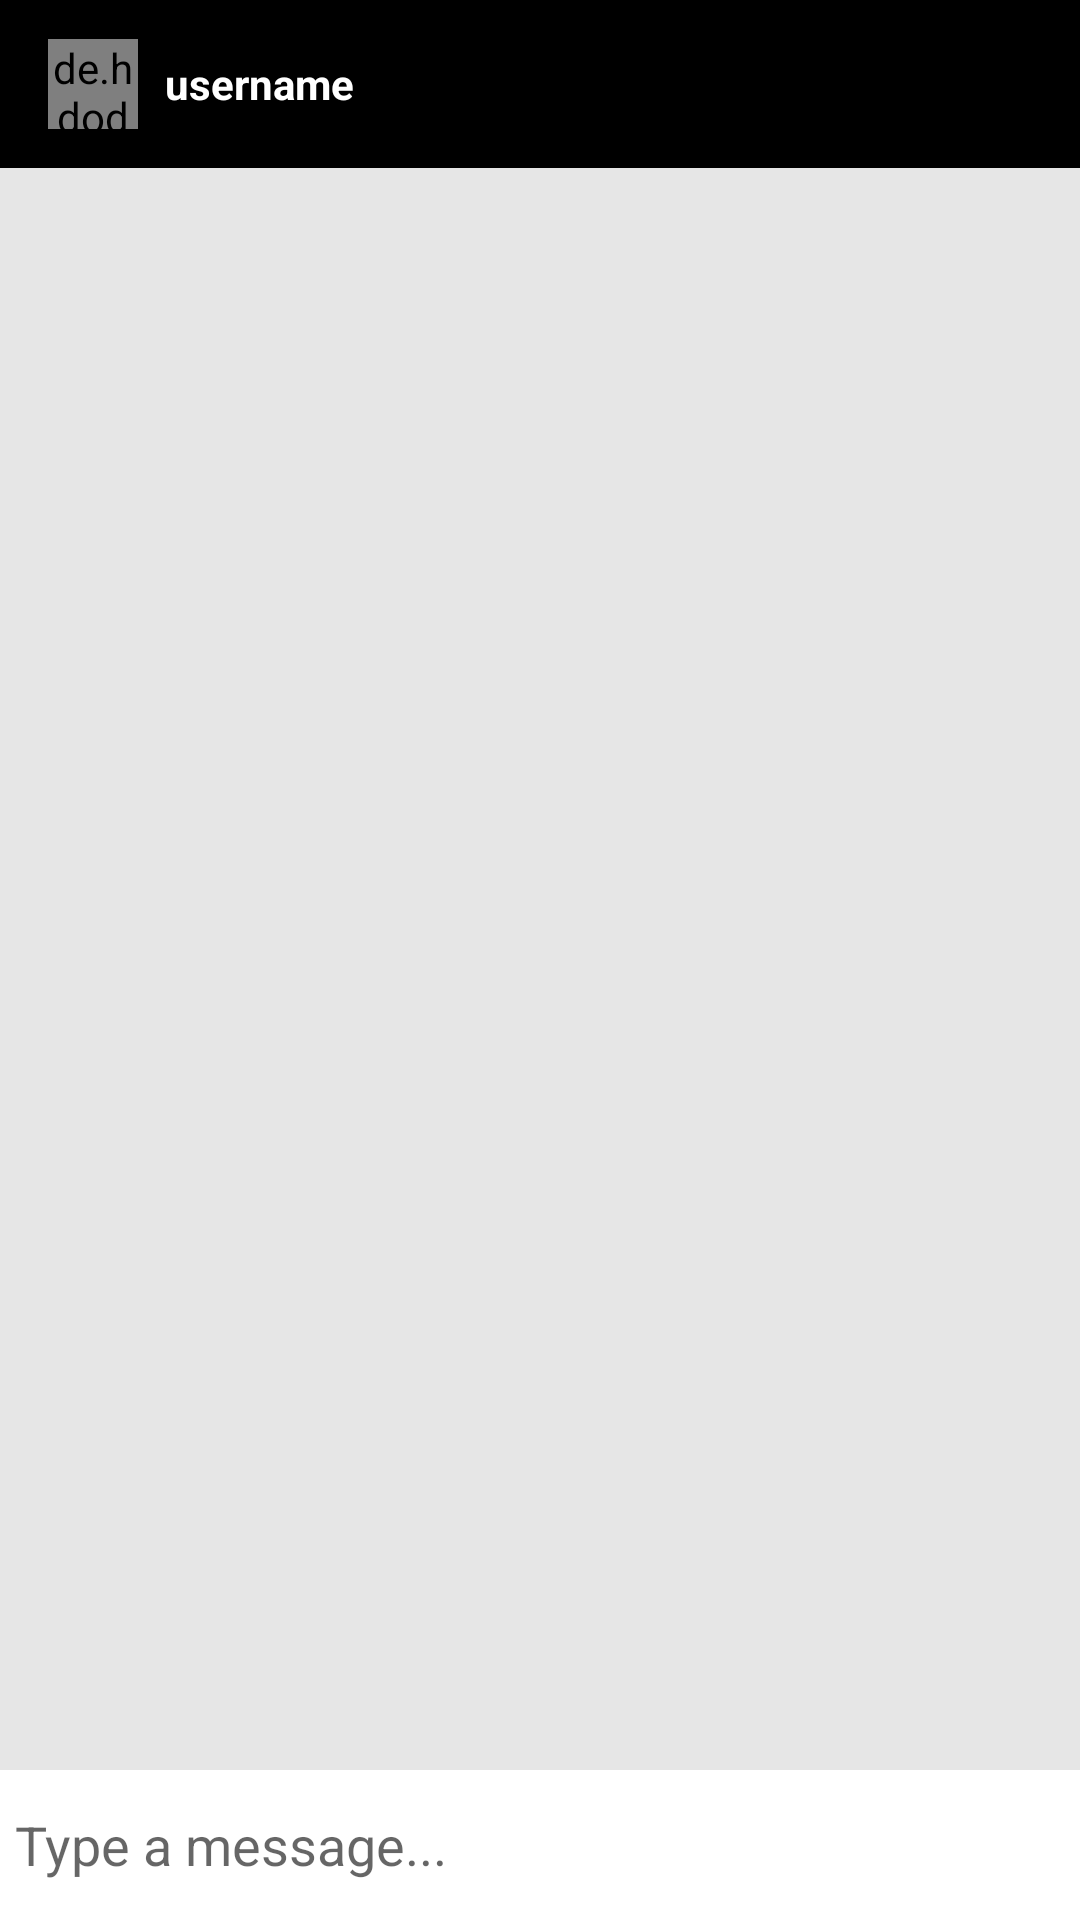

Layout XML and referenced resources for this Android screen:
<!-- AndroidManifest.xml: application theme AppTheme -->
<!-- res/layout/activity_message.xml -->
<?xml version="1.0" encoding="utf-8"?>
<RelativeLayout xmlns:android="http://schemas.android.com/apk/res/android"
    xmlns:app="http://schemas.android.com/apk/res-auto"
    xmlns:tools="http://schemas.android.com/tools"
    android:layout_width="match_parent"
    android:layout_height="match_parent"
    android:background="#e6e6e6"
    tools:context=".MessageActivity">

    <com.google.android.material.appbar.AppBarLayout
        android:id="@+id/bar_layout"
        android:layout_width="match_parent"
        android:layout_height="wrap_content">

        <androidx.appcompat.widget.Toolbar
            android:id="@+id/toolbar"
            android:layout_width="match_parent"
            android:layout_height="wrap_content"
            android:background="@color/colorPrimaryDark"
            android:theme="@style/Base.ThemeOverlay.AppCompat.Dark.ActionBar"
            app:popupTheme="@style/MenuStyle">

            <de.hdodenhof.circleimageview.CircleImageView
                android:layout_width="30dp"
                android:layout_height="30dp"
                android:id="@+id/profile_image"/>

            <TextView
                android:layout_width="wrap_content"
                android:layout_height="wrap_content"
                android:id="@+id/username"
                android:layout_marginLeft="25dp"
                android:text="username"
                android:textColor="#fff"
                android:textStyle="bold"/>

        </androidx.appcompat.widget.Toolbar>

    </com.google.android.material.appbar.AppBarLayout>

    <androidx.recyclerview.widget.RecyclerView
        android:layout_width="match_parent"
        android:layout_height="match_parent"
        android:id="@+id/recycler_view"
        android:layout_below="@id/bar_layout"
        android:layout_above="@id/bottom"/>

    <RelativeLayout
        android:layout_width="match_parent"
        android:id="@+id/bottom"
        android:padding="5dp"
        android:background="#fff"
        android:layout_alignParentBottom="true"
        android:layout_height="wrap_content">

        <EditText
            android:layout_width="match_parent"
            android:layout_height="wrap_content"
            android:id="@+id/text_send"
            android:background="@android:color/transparent"
            android:hint="Type a message..."
            android:layout_toLeftOf="@id/btn_send"
            android:layout_centerVertical="true"/>

        <ImageButton
            android:layout_width="40dp"
            android:layout_height="40dp"
            android:background="@drawable/ic_action_name"
            android:id="@+id/btn_send"
            android:layout_alignParentEnd="true"
            android:layout_alignParentRight="true" />

    </RelativeLayout>

</RelativeLayout>
<!-- resources referenced by this layout -->
<resources>
  <color name="colorPrimaryDark">#000000</color>
  <style name="MenuStyle" parent="Theme.AppCompat.Light" />
  <style name="AppTheme" parent="Theme.MaterialComponents.Light.NoActionBar">
          
          <item name="colorPrimary">@color/colorPrimary</item>
          <item name="colorPrimaryDark">@color/colorPrimaryDark</item>
          <item name="colorAccent">@color/colorAccent</item>
          <item name="windowNoTitle">true</item>
          <item name="windowActionBar">false</item>
  
  
      </style>
  <color name="colorPrimary">#605399</color>
  <color name="colorAccent">#ADA1E6</color>
</resources>
